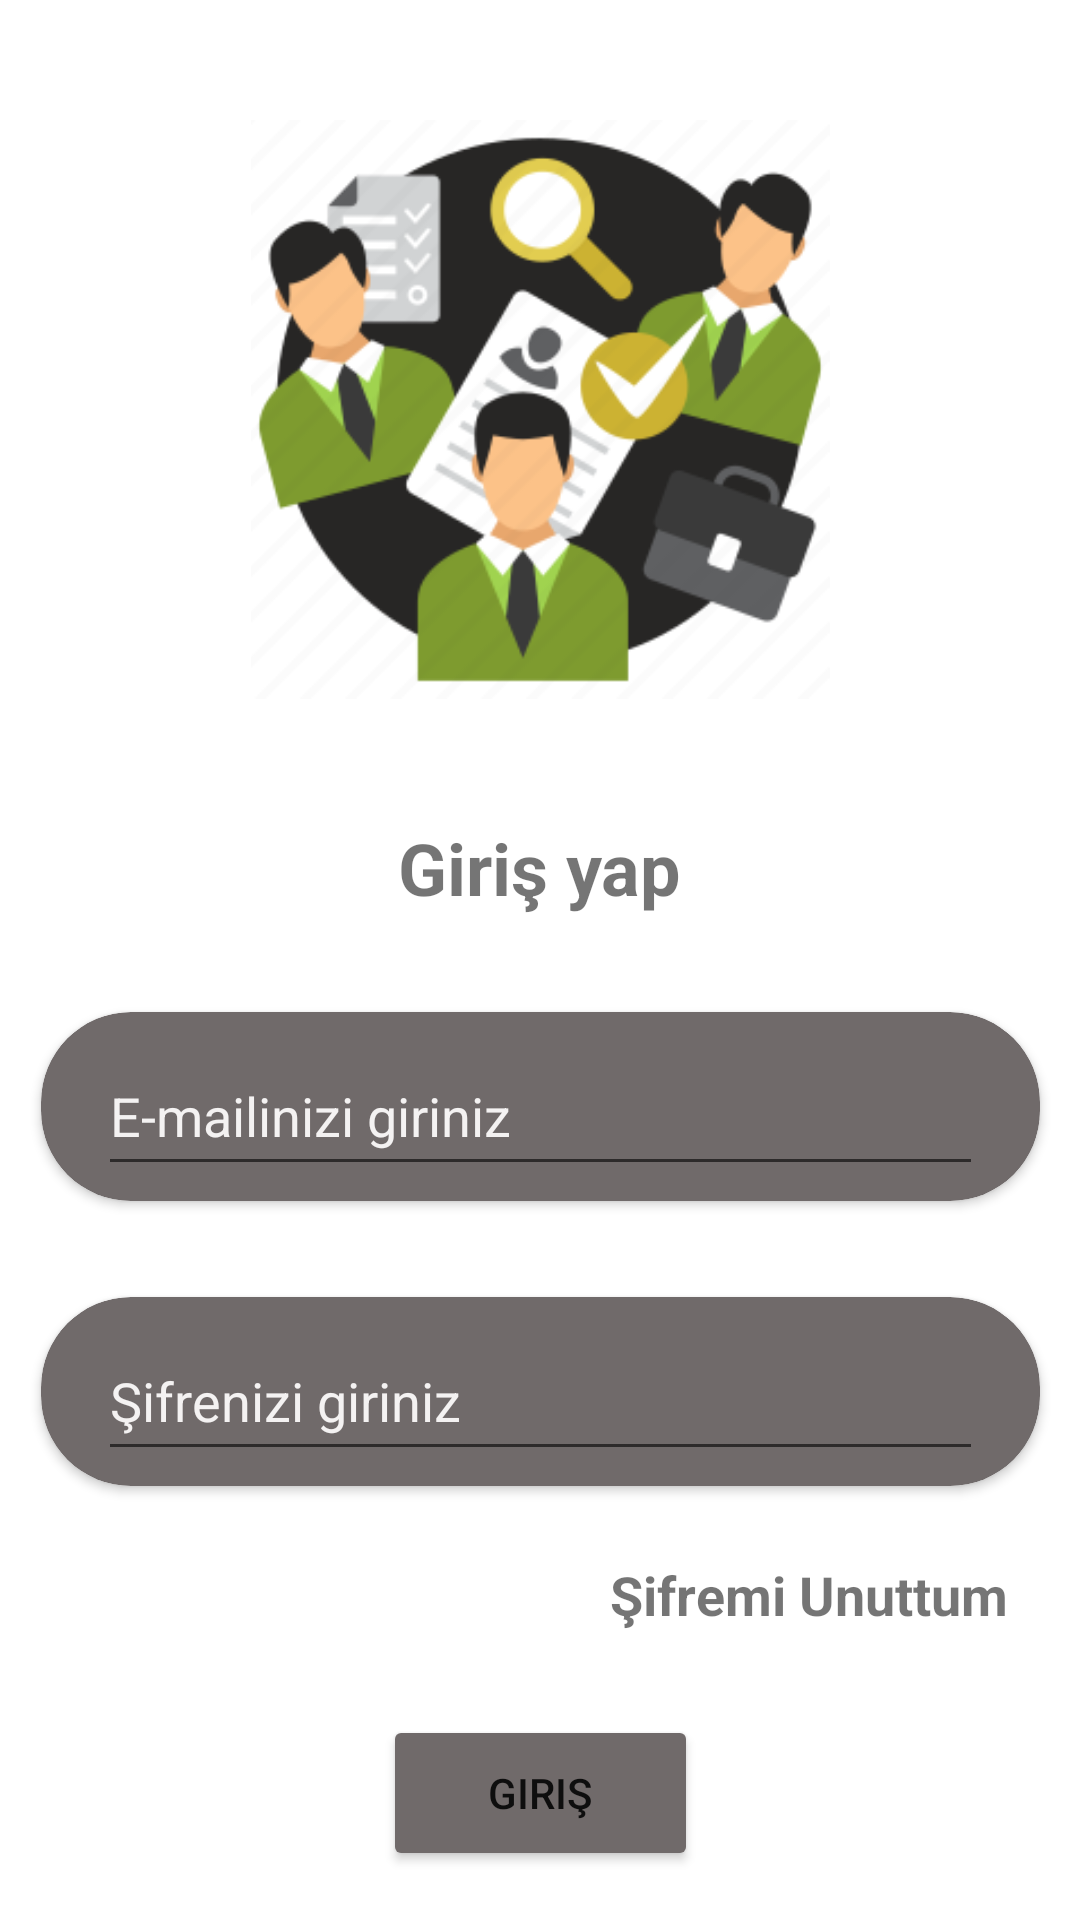

Android layout source for this screen:
<!-- AndroidManifest.xml: application theme Theme.IsBulKotlin -->
<!-- res/layout/fragment_login.xml -->
<?xml version="1.0" encoding="utf-8"?>
<androidx.constraintlayout.widget.ConstraintLayout xmlns:android="http://schemas.android.com/apk/res/android"
    xmlns:app="http://schemas.android.com/apk/res-auto"
    xmlns:tools="http://schemas.android.com/tools"
    android:layout_width="match_parent"
    android:layout_height="match_parent"
    android:elevation="15dp"
    tools:context=".fragments.LoginFragment">


    <androidx.cardview.widget.CardView
        android:id="@+id/cardView6"
        android:layout_width="333dp"
        android:layout_height="63dp"
        android:layout_marginStart="1dp"
        android:layout_marginTop="32dp"
        android:layout_marginEnd="1dp"
        app:cardBackgroundColor="#706A6A"
        app:cardCornerRadius="30dp"
        app:layout_constraintEnd_toEndOf="parent"
        app:layout_constraintStart_toStartOf="parent"
        app:layout_constraintTop_toBottomOf="@+id/textView2">

        <androidx.constraintlayout.widget.ConstraintLayout
            android:layout_width="match_parent"
            android:layout_height="match_parent">

            <EditText
                android:id="@+id/editLoginMail"
                android:layout_width="295dp"
                android:layout_height="50dp"
                android:layout_marginStart="8dp"
                android:layout_marginTop="8dp"
                android:layout_marginEnd="8dp"
                android:layout_marginBottom="5dp"
                android:ems="10"
                android:hint="E-mailinizi giriniz"
                android:inputType="textPersonName"
                android:textColor="#F4F2F2"
                android:textColorHint="#F4F2F2"
                app:layout_constraintBottom_toBottomOf="parent"
                app:layout_constraintEnd_toEndOf="parent"
                app:layout_constraintStart_toStartOf="parent"
                app:layout_constraintTop_toTopOf="parent" />
        </androidx.constraintlayout.widget.ConstraintLayout>
    </androidx.cardview.widget.CardView>

    <androidx.cardview.widget.CardView
        android:id="@+id/cardView5"
        android:layout_width="333dp"
        android:layout_height="63dp"
        android:layout_marginStart="1dp"
        android:layout_marginTop="32dp"
        android:layout_marginEnd="1dp"
        app:cardBackgroundColor="#706A6A"
        app:cardCornerRadius="30dp"
        app:layout_constraintEnd_toEndOf="parent"
        app:layout_constraintStart_toStartOf="parent"
        app:layout_constraintTop_toBottomOf="@+id/cardView6">

        <androidx.constraintlayout.widget.ConstraintLayout
            android:layout_width="match_parent"
            android:layout_height="match_parent">

            <EditText
                android:id="@+id/editLoginPass"
                android:layout_width="295dp"
                android:layout_height="50dp"
                android:layout_marginStart="8dp"
                android:layout_marginTop="8dp"
                android:layout_marginEnd="8dp"
                android:layout_marginBottom="5dp"
                android:ems="10"
                android:hint="Şifrenizi giriniz"
                android:inputType="textPersonName"
                android:textColor="#F4F2F2"
                android:textColorHint="#F4F2F2"
                app:layout_constraintBottom_toBottomOf="parent"
                app:layout_constraintEnd_toEndOf="parent"
                app:layout_constraintStart_toStartOf="parent"
                app:layout_constraintTop_toTopOf="parent" />
        </androidx.constraintlayout.widget.ConstraintLayout>
    </androidx.cardview.widget.CardView>

    <ImageView
        android:id="@+id/imageView4"
        android:layout_width="258dp"
        android:layout_height="193dp"
        android:layout_marginTop="40dp"
        android:src="@drawable/login"
        app:layout_constraintEnd_toEndOf="parent"
        app:layout_constraintHorizontal_bias="0.5"
        app:layout_constraintStart_toStartOf="parent"
        app:layout_constraintTop_toTopOf="parent" />

    <TextView
        android:id="@+id/textView2"
        android:layout_width="wrap_content"
        android:layout_height="wrap_content"
        android:layout_marginTop="40dp"
        android:text="Giriş yap"
        android:textSize="24sp"
        android:textStyle="bold"
        app:layout_constraintEnd_toEndOf="parent"
        app:layout_constraintHorizontal_bias="0.5"
        app:layout_constraintStart_toStartOf="parent"
        app:layout_constraintTop_toBottomOf="@+id/imageView4" />

    <Button
        android:id="@+id/buttonLogin"
        android:layout_width="105dp"
        android:layout_height="52dp"
        android:layout_marginTop="28dp"
        android:backgroundTint="#706A6A"
        android:text="Giriş"
        app:cornerRadius="20dp"
        app:layout_constraintEnd_toEndOf="parent"
        app:layout_constraintHorizontal_bias="0.5"
        app:layout_constraintStart_toStartOf="parent"
        app:layout_constraintTop_toBottomOf="@+id/textPassReset" />

    <TextView
        android:id="@+id/textPassReset"
        android:layout_width="wrap_content"
        android:layout_height="wrap_content"
        android:layout_marginTop="24dp"
        android:layout_marginEnd="24dp"
        android:text="Şifremi Unuttum"
        android:textSize="18sp"
        android:textStyle="bold"
        app:layout_constraintEnd_toEndOf="parent"
        app:layout_constraintTop_toBottomOf="@+id/cardView5" />

    <TextView
        android:id="@+id/textRegister"
        android:layout_width="wrap_content"
        android:layout_height="wrap_content"
        android:layout_marginTop="36dp"
        android:layout_marginBottom="48dp"
        android:text="Hemen Kayıt Ol"
        android:textSize="20sp"
        android:textStyle="bold"
        app:layout_constraintBottom_toBottomOf="parent"
        app:layout_constraintEnd_toEndOf="parent"
        app:layout_constraintHorizontal_bias="0.5"
        app:layout_constraintStart_toStartOf="parent"
        app:layout_constraintTop_toBottomOf="@+id/buttonLogin" />

</androidx.constraintlayout.widget.ConstraintLayout>
<!-- resources referenced by this layout -->
<resources>
  <!-- drawable login: png bitmap (drawable-v24, 23720 bytes) -->
  <style name="Theme.IsBulKotlin" parent="Theme.MaterialComponents.DayNight.DarkActionBar">
          
          <item name="colorPrimary">@color/purple_500</item>
          <item name="colorPrimaryVariant">@color/purple_700</item>
          <item name="colorOnPrimary">@color/white</item>
          
          <item name="colorSecondary">@color/teal_200</item>
          <item name="colorSecondaryVariant">@color/teal_700</item>
          <item name="colorOnSecondary">@color/black</item>
          
          <item name="android:statusBarColor" tools:targetApi="l">?attr/colorPrimaryVariant</item>
          
          <item name="windowActionBar">false</item>
          <item name="windowNoTitle">true</item>
      </style>
  <!-- not gathered from this repository: default colours our renderer supplied (Android Studio template values) -->
  <color name="purple_500">#FF6200EE</color>
  <color name="purple_700">#FF3700B3</color>
  <color name="teal_200">#FF03DAC5</color>
  <color name="teal_700">#FF018786</color>
  <color name="black">#FF000000</color>
  <color name="white">#FFFFFFFF</color>
</resources>
